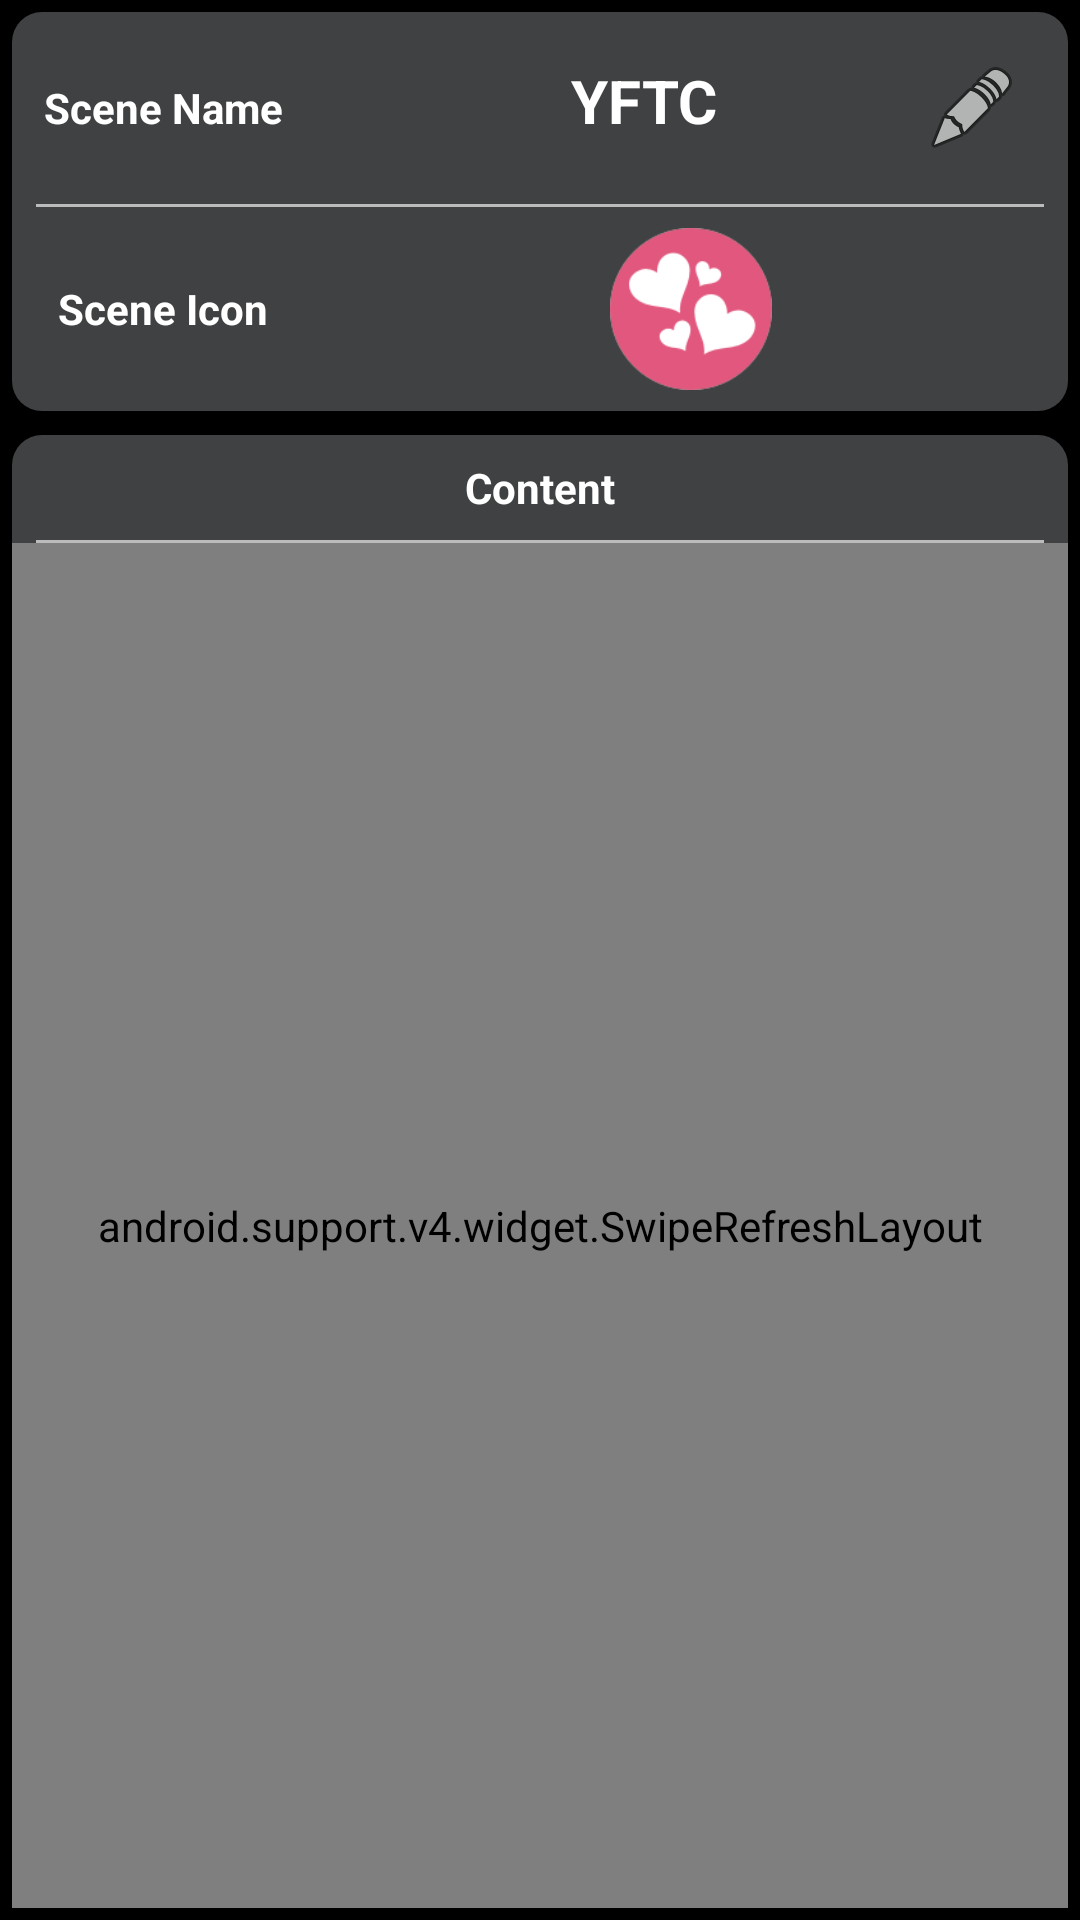

Layout XML and referenced resources for this Android screen:
<!-- AndroidManifest.xml: application theme AppTheme -->
<!-- res/layout/fragment_scene_content.xml -->
<?xml version="1.0" encoding="utf-8"?>
<LinearLayout
    xmlns:android="http://schemas.android.com/apk/res/android"
    android:layout_width="match_parent"
    android:layout_height="match_parent"
    android:background="@color/black_overlay"
    android:orientation="vertical">

    <LinearLayout
        android:layout_width="match_parent"
        android:layout_height="match_parent"
        android:layout_weight="1"
        android:orientation="vertical">

        <include layout="@layout/layout_scene_info"/>

        <LinearLayout
            android:layout_width="match_parent"
            android:layout_height="match_parent"
            android:layout_margin="@dimen/btn_margin"
            android:background="@drawable/cardlayout_shape"
            android:orientation="vertical">

            <TextView
                android:layout_width="match_parent"
                android:layout_height="wrap_content"
                android:layout_gravity="center_vertical"
                android:layout_margin="@dimen/appbar_padding_top"
                android:gravity="center"
                android:text="Content"
                android:textColor="@android:color/white"
                android:textStyle="bold"/>

            <ImageView
                style="@style/PersonalLine"
                android:layout_marginLeft="@dimen/appbar_padding_top"
                android:layout_marginRight="@dimen/appbar_padding_top"/>

            <android.support.v4.widget.SwipeRefreshLayout
                android:id="@+id/refreshSceneContent"
                android:layout_width="match_parent"
                android:layout_height="match_parent">

                <com.yf.android.simpledome.swipemenulistview.SwipeMenuListView
                    android:id="@+id/sceneContentList"
                    android:layout_width="match_parent"
                    android:layout_height="match_parent"
                    android:layout_margin="@dimen/appbar_padding_top"
                    android:padding="10dp"
                    android:scrollbars="none"/>
            </android.support.v4.widget.SwipeRefreshLayout>

        </LinearLayout>
    </LinearLayout>
</LinearLayout>
<!-- res/layout/layout_scene_info.xml (included above) -->
<?xml version="1.0" encoding="utf-8"?>
<LinearLayout
    xmlns:android="http://schemas.android.com/apk/res/android"
    android:layout_width="match_parent"
    android:layout_height="wrap_content"
    android:layout_margin="@dimen/btn_margin"
    android:background="@drawable/cardlayout_shape"
    android:orientation="vertical">
    <LinearLayout
        android:layout_width="match_parent"
        android:layout_height="wrap_content"
        android:gravity="center_vertical"
        android:orientation="horizontal">

        <TextView
            android:layout_width="match_parent"
            android:layout_height="wrap_content"
            android:layout_weight="2.5"
            android:gravity="center_horizontal"
            android:text="@string/input_scene_name"
            android:textColor="@android:color/white"
            android:textStyle="bold"/>

        <TextView
            android:id="@+id/editSceneName"
            android:layout_width="match_parent"
            android:layout_height="wrap_content"
            android:layout_weight="1"
            android:drawableRight="@android:drawable/ic_menu_edit"
            android:gravity="center_horizontal"
            android:padding="@dimen/activity_vertical_margin"
            android:text="@string/app_name"
            android:textColor="@android:color/white"
            android:textSize="20sp"
            android:textStyle="bold"/>
    </LinearLayout>

    <ImageView
        style="@style/PersonalLine"
        android:layout_marginLeft="@dimen/appbar_padding_top"
        android:layout_marginRight="@dimen/appbar_padding_top"/>

    <LinearLayout
        android:layout_width="match_parent"
        android:layout_height="wrap_content"
        android:orientation="horizontal">

        <TextView
            android:layout_width="match_parent"
            android:layout_height="wrap_content"
            android:layout_gravity="center_vertical"
            android:layout_weight="2.5"
            android:gravity="center"
            android:text="@string/choose_scene_icon"
            android:textColor="@android:color/white"
            android:textStyle="bold"/>

        <ImageView
            android:id="@+id/editSceneIcon"
            android:layout_width="match_parent"
            android:layout_height="60dp"
            android:layout_margin="@dimen/btn_margin"
            android:layout_weight="1"
            android:padding="3dp"
            android:scaleType="fitCenter"
            android:src="@mipmap/scene_0"/>
    </LinearLayout>
</LinearLayout>
<!-- resources referenced by this layout -->
<resources>
  <color name="black_overlay">#ff000000</color>
  <dimen name="activity_vertical_margin">16dp</dimen>
  <dimen name="appbar_padding_top">8dp</dimen>
  <dimen name="btn_margin">4dp</dimen>
  <!-- drawable cardlayout_shape (drawable) -->
  <?xml version="1.0" encoding="utf-8"?>
  <shape xmlns:android="http://schemas.android.com/apk/res/android"
         android:shape="rectangle">
  
      <solid android:color="@color/barBackground"/>
      <corners
          android:radius="10dp"/>
  
  </shape>
  <!-- mipmap scene_0: png bitmap (mipmap-hdpi, 8131 bytes) -->
  <string name="app_name">YFTC</string>
  <string name="choose_scene_icon">Scene Icon</string>
  <string name="input_scene_name">Scene Name</string>
  <style name="PersonalLine">
          <item name="android:layout_height">wrap_content</item>
          <item name="android:layout_width">match_parent</item>
          <item name="android:background">@drawable/pic_line</item>
      </style>
  <style name="AppTheme" parent="Theme.AppCompat.DayNight">
          
          <item name="colorPrimary">@color/colorPrimary</item>
          <item name="colorPrimaryDark">@color/colorPrimaryDark</item>
          <item name="colorAccent">@color/colorAccent</item>
      </style>
  <color name="barBackground">#3f4142</color>
  <!-- drawable pic_line: png bitmap (drawable, 186 bytes) -->
  <color name="colorPrimary">#0099cc</color>
  <color name="colorPrimaryDark">#ff000000</color>
  <color name="colorAccent">#ff71BDE6</color>
</resources>
